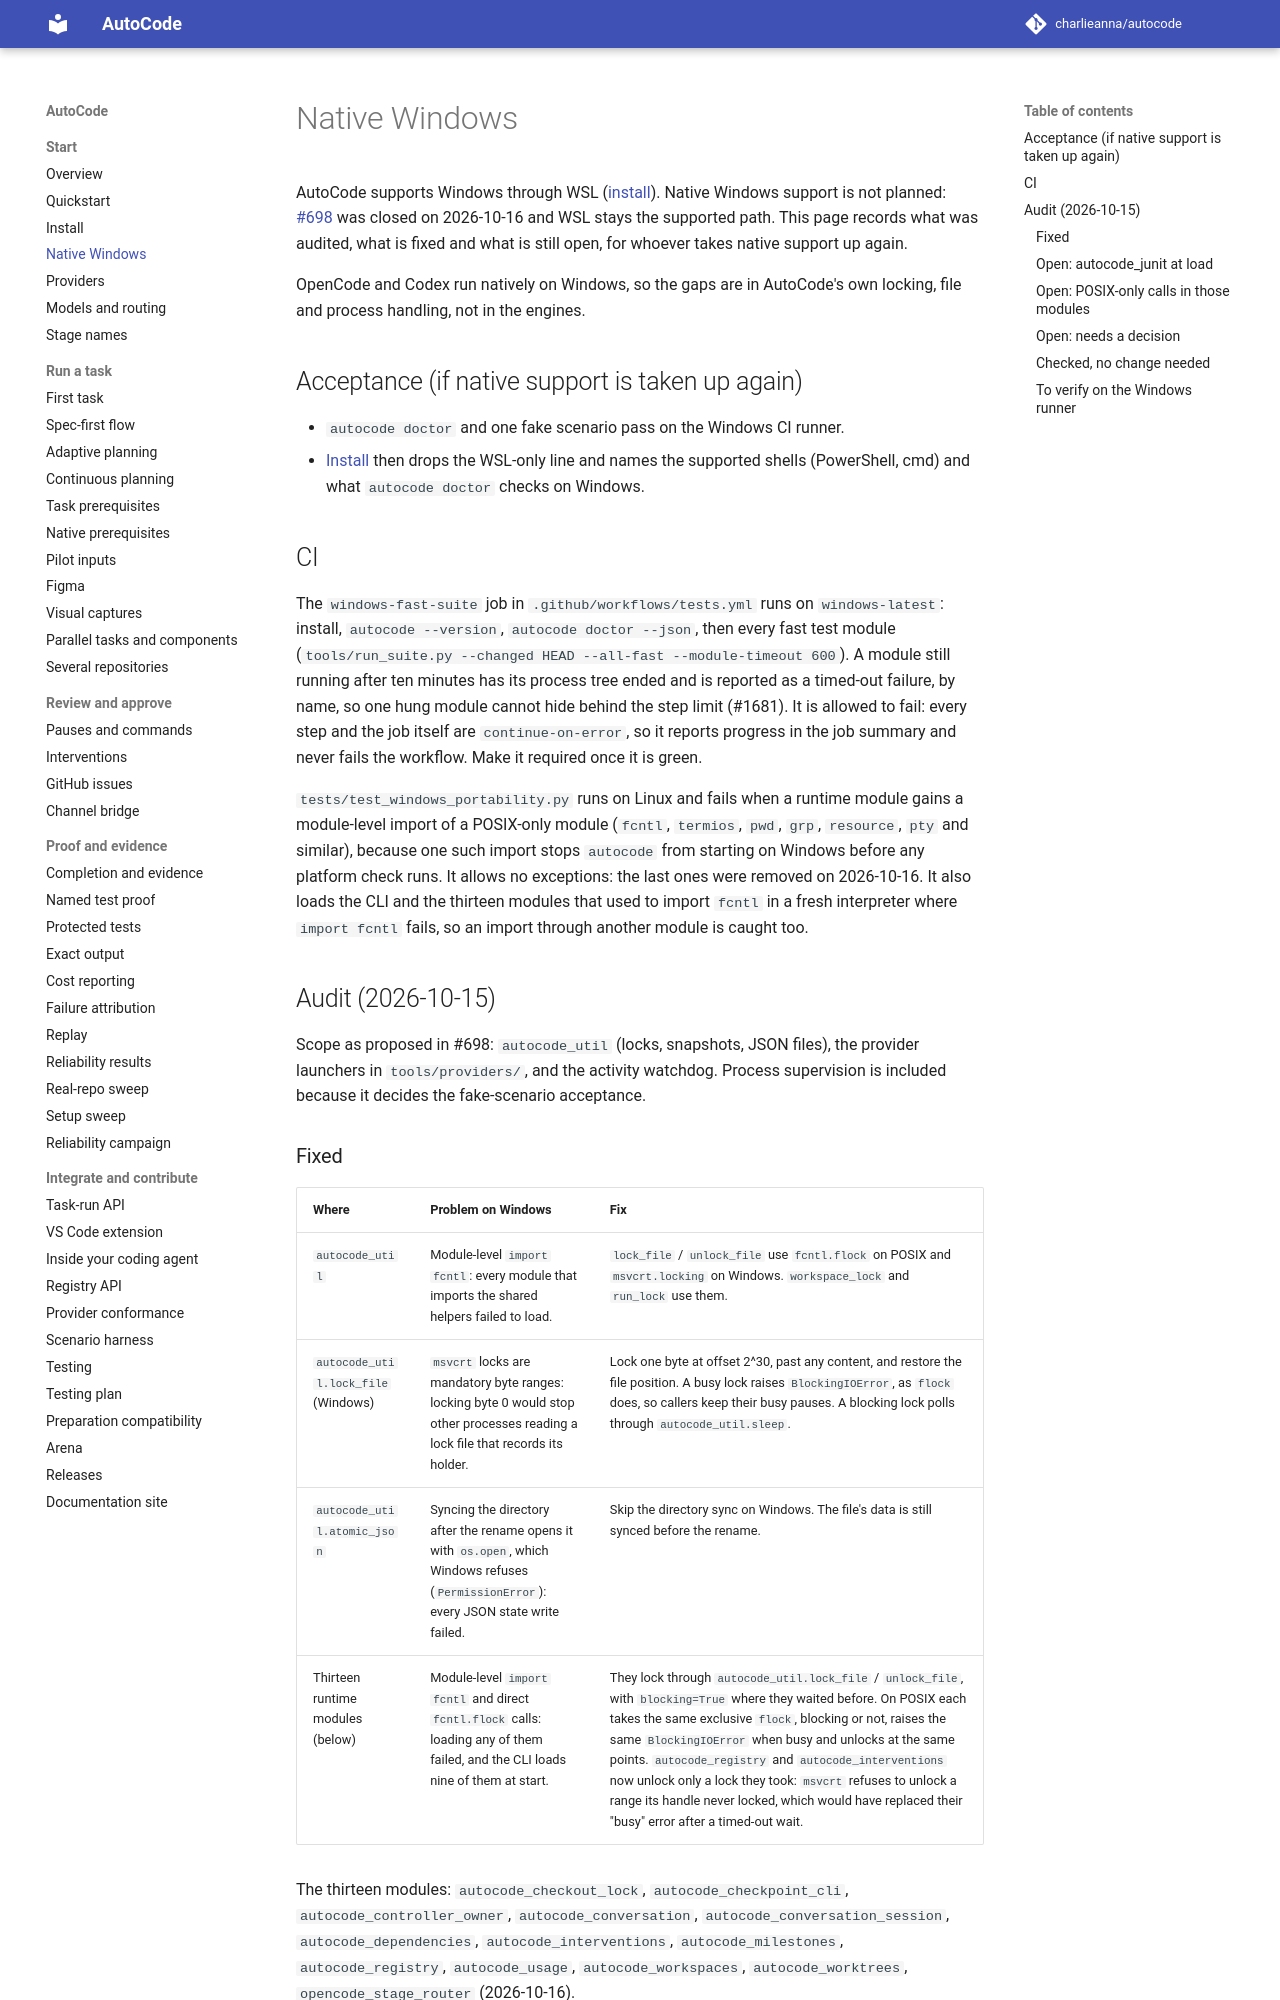

repository: charlieanna/autocode · page: latest/windows/index.html · generator: mkdocs

# Native Windows

AutoCode supports Windows through WSL ([install](install.md#windows-through-wsl)).
Native Windows support is not planned: [#698](https://github.com/charlieanna/autocode/issues/698)
was closed on 2026-10-16 and WSL stays the supported path. This page records what was
audited, what is fixed and what is still open, for whoever takes native support up again.

OpenCode and Codex run natively on Windows, so the gaps are in AutoCode's own
locking, file and process handling, not in the engines.

## Acceptance (if native support is taken up again)

- `autocode doctor` and one fake scenario pass on the Windows CI runner.
- [Install](install.md) then drops the WSL-only line and names the supported shells
  (PowerShell, cmd) and what `autocode doctor` checks on Windows.

## CI

The `windows-fast-suite` job in `.github/workflows/tests.yml` runs on
`windows-latest`: install, `autocode --version`, `autocode doctor --json`, then every
fast test module (`tools/run_suite.py --changed HEAD --all-fast --module-timeout 600`).
A module still running after ten minutes has its process tree ended and is reported as a
timed-out failure, by name, so one hung module cannot hide behind the step limit (#1681). It is allowed to
fail: every step and the job itself are `continue-on-error`, so it reports progress in
the job summary and never fails the workflow. Make it required once it is green.

`tests/test_windows_portability.py` runs on Linux and fails when a runtime module
gains a module-level import of a POSIX-only module (`fcntl`, `termios`, `pwd`, `grp`,
`resource`, `pty` and similar), because one such import stops `autocode` from starting
on Windows before any platform check runs. It allows no exceptions: the last ones were
removed on 2026-10-16. It also loads the CLI and the thirteen modules that used to import
`fcntl` in a fresh interpreter where `import fcntl` fails, so an import through another
module is caught too.

## Audit (2026-10-15)

Scope as proposed in #698: `autocode_util` (locks, snapshots, JSON files), the
provider launchers in `tools/providers/`, and the activity watchdog. Process
supervision is included because it decides the fake-scenario acceptance.

### Fixed

| Where | Problem on Windows | Fix |
| --- | --- | --- |
| `autocode_util` | Module-level `import fcntl`: every module that imports the shared helpers failed to load. | `lock_file` / `unlock_file` use `fcntl.flock` on POSIX and `msvcrt.locking` on Windows. `workspace_lock` and `run_lock` use them. |
| `autocode_util.lock_file` (Windows) | `msvcrt` locks are mandatory byte ranges: locking byte 0 would stop other processes reading a lock file that records its holder. | Lock one byte at offset 2^30, past any content, and restore the file position. A busy lock raises `BlockingIOError`, as `flock` does, so callers keep their busy pauses. A blocking lock polls through `autocode_util.sleep`. |
| `autocode_util.atomic_json` | Syncing the directory after the rename opens it with `os.open`, which Windows refuses (`PermissionError`): every JSON state write failed. | Skip the directory sync on Windows. The file's data is still synced before the rename. |
| Thirteen runtime modules (below) | Module-level `import fcntl` and direct `fcntl.flock` calls: loading any of them failed, and the CLI loads nine of them at start. | They lock through `autocode_util.lock_file` / `unlock_file`, with `blocking=True` where they waited before. On POSIX each takes the same exclusive `flock`, blocking or not, raises the same `BlockingIOError` when busy and unlocks at the same points. `autocode_registry` and `autocode_interventions` now unlock only a lock they took: `msvcrt` refuses to unlock a range its handle never locked, which would have replaced their "busy" error after a timed-out wait. |

The thirteen modules: `autocode_checkout_lock`, `autocode_checkpoint_cli`,
`autocode_controller_owner`, `autocode_conversation`, `autocode_conversation_session`,
`autocode_dependencies`, `autocode_interventions`, `autocode_milestones`,
`autocode_registry`, `autocode_usage`, `autocode_workspaces`, `autocode_worktrees`,
`opencode_stage_router` (2026-10-16).
